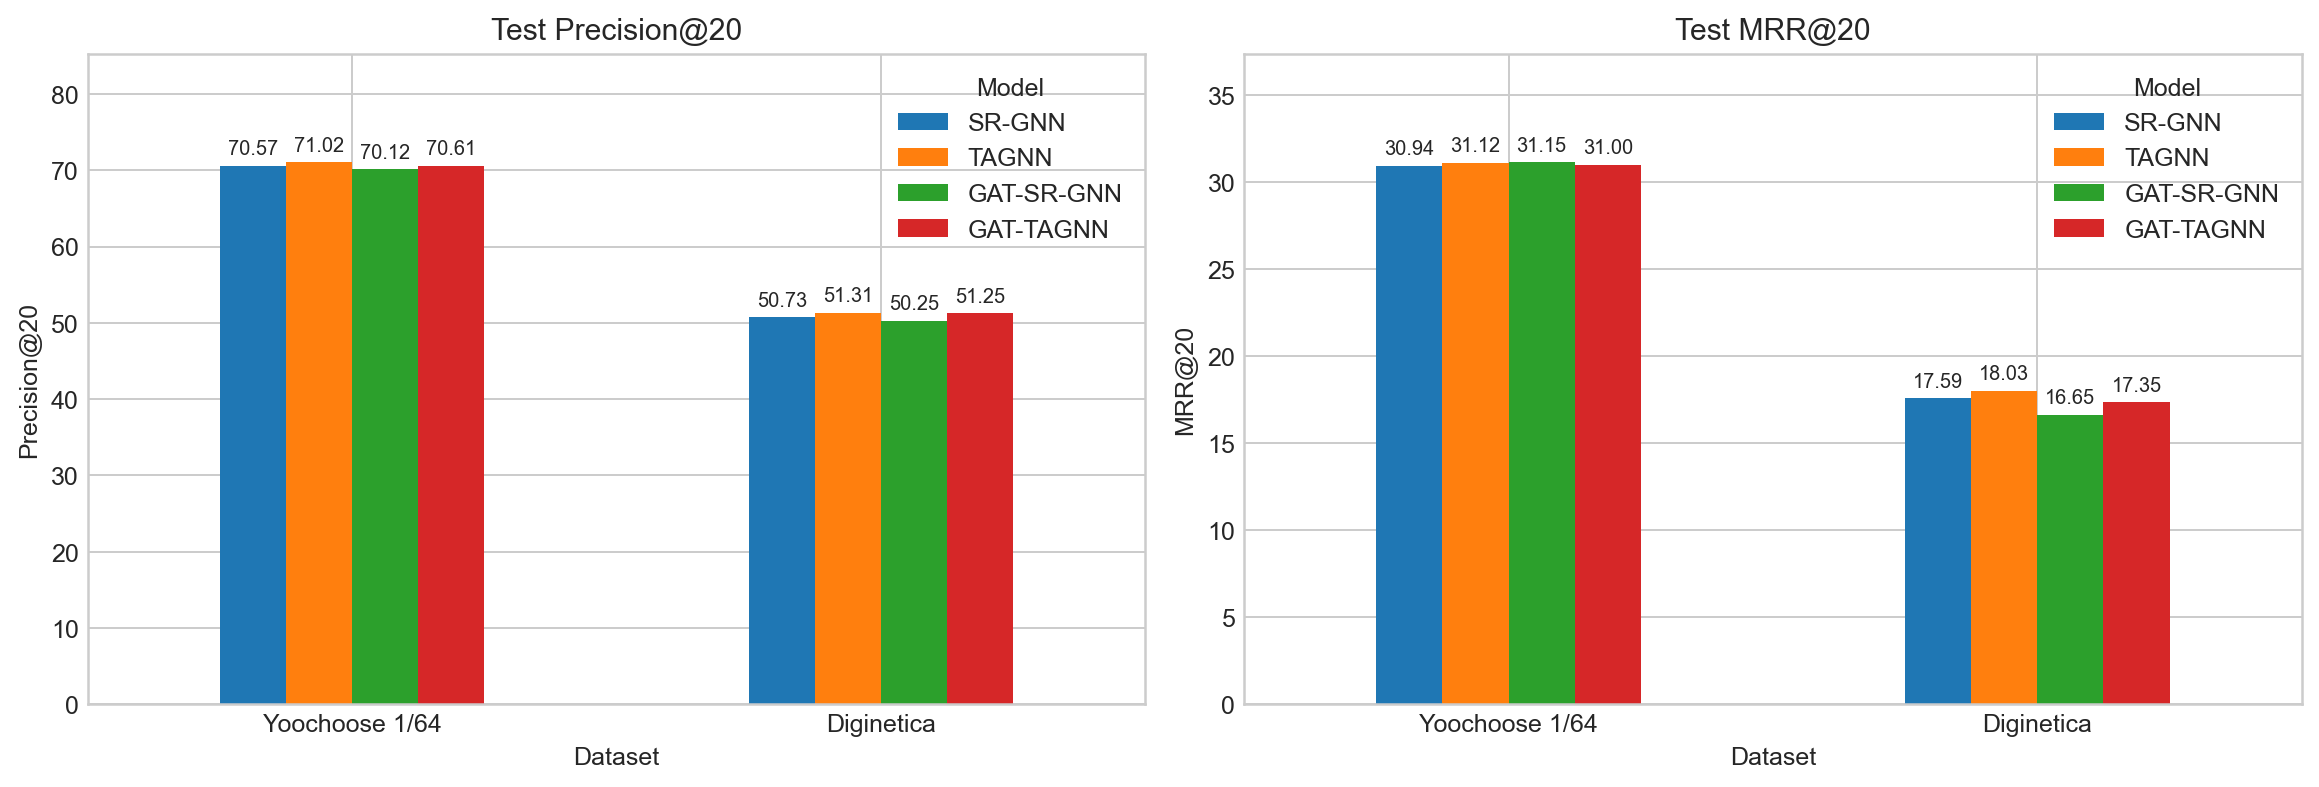

Source data for this figure (header and first rows):
model, dataset, test_precision@20, test_mrr@20, test_loss, best_epoch, best_validation_precision@20, best_validation_mrr@20, train_examples, validation_examples, test_examples, num_items, checkpoint_path
GAT-SR-GNN, Yoochoose 1/64, 70.12, 31.15, 4.342, 9, 69.47, 32.71, 332874, 36985, 55898, 37484, /kaggle/working/results/checkpoints/gat_…
GAT-SR-GNN, Diginetica, 50.25, 16.65, 5.553, 4, 55.8, 19.41, 647523, 71947, 60858, 43098, /kaggle/working/results/checkpoints/gat_…
GAT-TAGNN, Yoochoose 1/64, 70.61, 31, 4.328, 10, 69.72, 32.67, 332874, 36985, 55898, 37484, /kaggle/working/results/checkpoints/gat_…
GAT-TAGNN, Diginetica, 51.25, 17.35, 5.522, 4, 55.75, 19.65, 647523, 71947, 60858, 43098, /kaggle/working/results/checkpoints/gat_…
